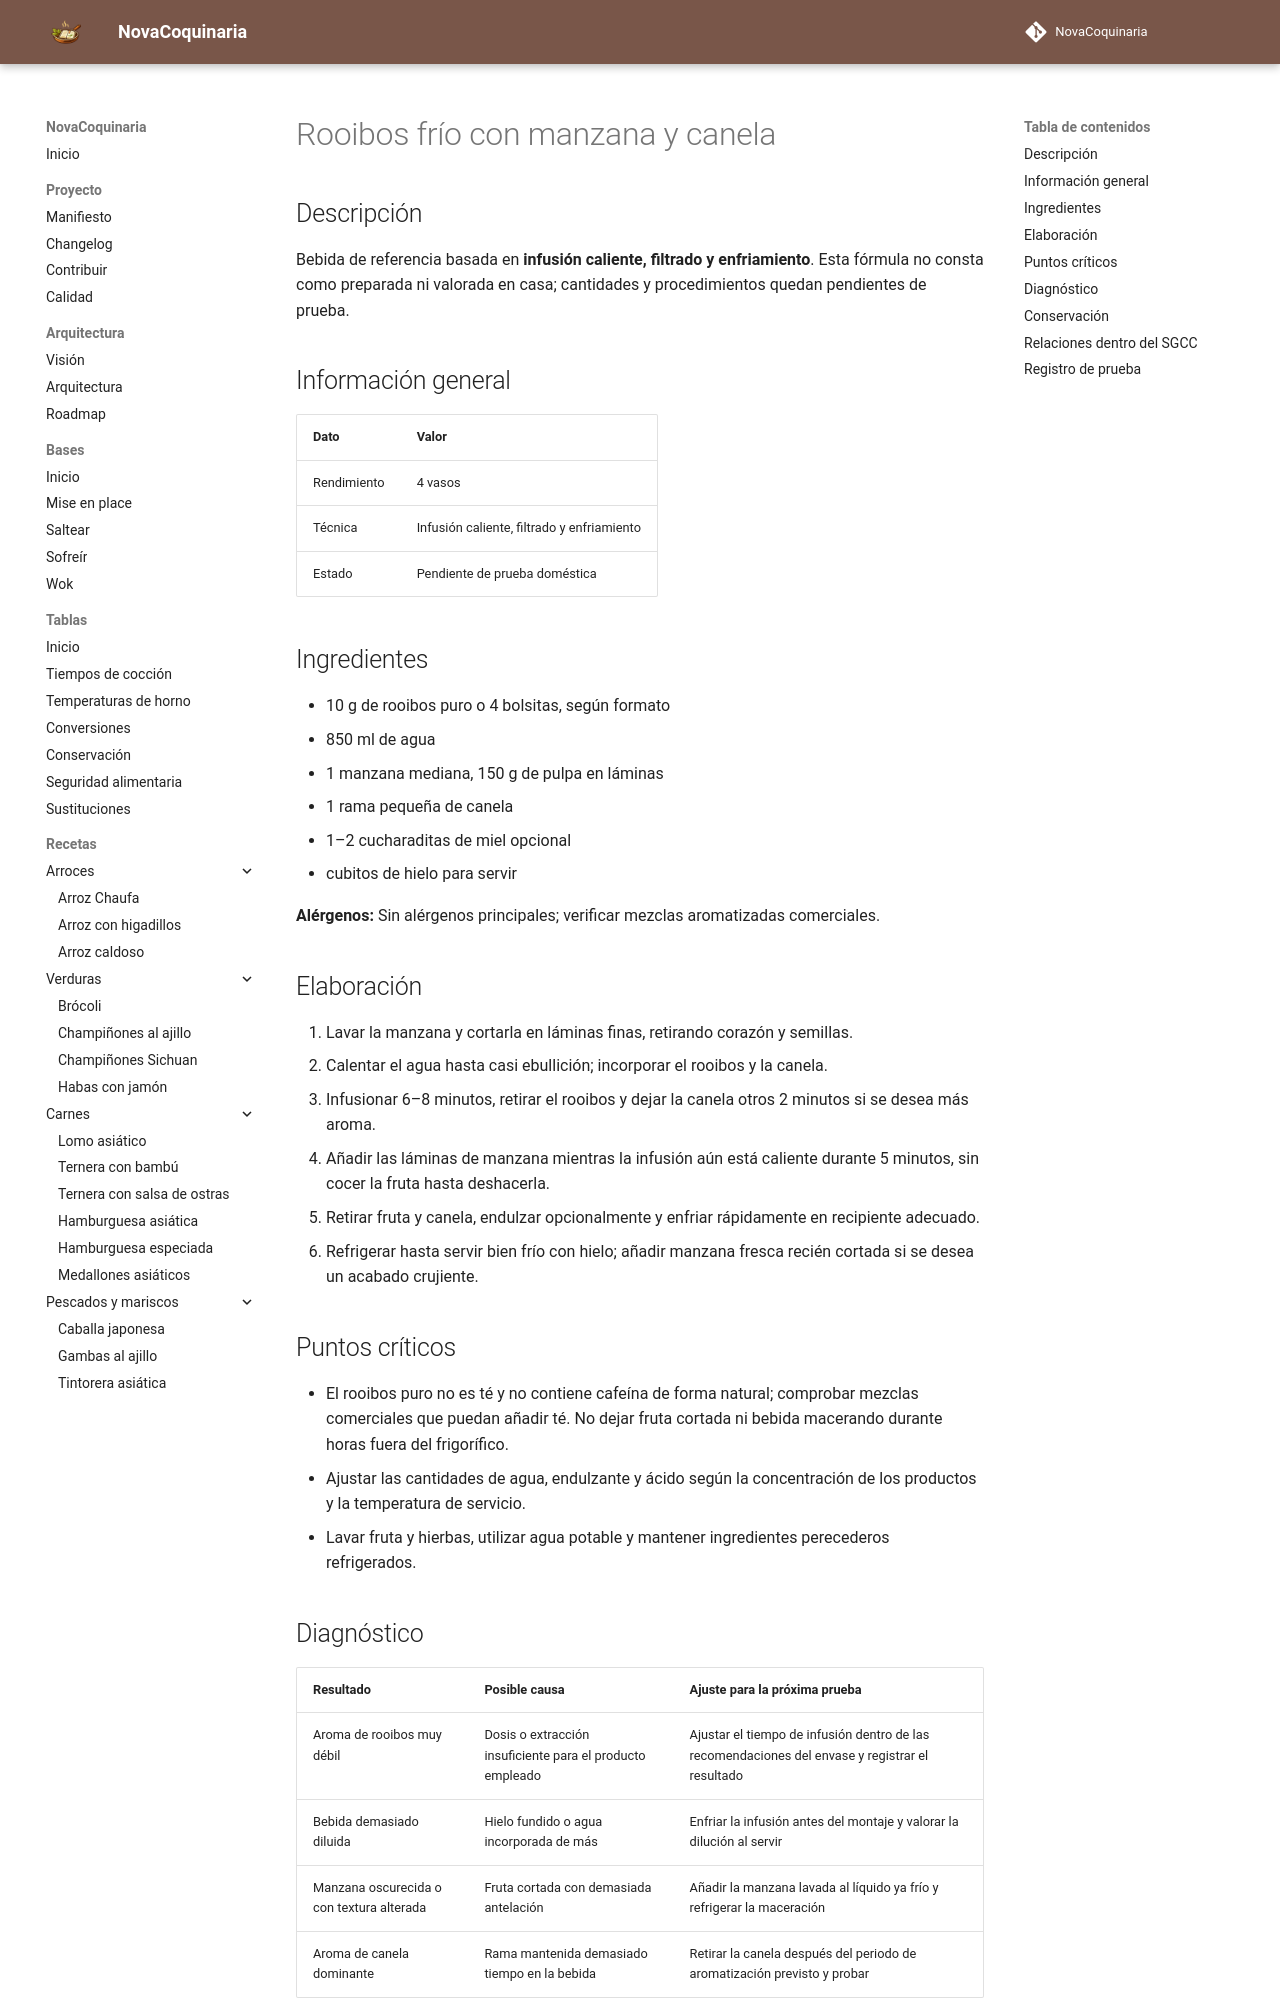

repository: fran-eliot/NovaCoquinaria · page: 09_Bebidas/rooibos_frio_con_manzana_y_canela.html · generator: mkdocs

---
id: REC-317
tipo: receta
titulo: Rooibos frío con manzana y canela
categoria: Bebidas
estado: borrador
version: 1.0.1
ultima_revision: 2026-11-22
etiquetas:
  - bebidas
  - receta-propuesta
  - pendiente-de-prueba
---

# Rooibos frío con manzana y canela

## Descripción

Bebida de referencia basada en **infusión caliente, filtrado y enfriamiento**. Esta fórmula no consta como preparada ni valorada en casa; cantidades y procedimientos quedan pendientes de prueba.

## Información general

| Dato | Valor |
|---|---|
| Rendimiento | 4 vasos |
| Técnica | Infusión caliente, filtrado y enfriamiento |
| Estado | Pendiente de prueba doméstica |

## Ingredientes

- 10 g de rooibos puro o 4 bolsitas, según formato
- 850 ml de agua
- 1 manzana mediana, 150 g de pulpa en láminas
- 1 rama pequeña de canela
- 1–2 cucharaditas de miel opcional
- cubitos de hielo para servir

**Alérgenos:** Sin alérgenos principales; verificar mezclas aromatizadas comerciales.

## Elaboración

1. Lavar la manzana y cortarla en láminas finas, retirando corazón y semillas.
2. Calentar el agua hasta casi ebullición; incorporar el rooibos y la canela.
3. Infusionar 6–8 minutos, retirar el rooibos y dejar la canela otros 2 minutos si se desea más aroma.
4. Añadir las láminas de manzana mientras la infusión aún está caliente durante 5 minutos, sin cocer la fruta hasta deshacerla.
5. Retirar fruta y canela, endulzar opcionalmente y enfriar rápidamente en recipiente adecuado.
6. Refrigerar hasta servir bien frío con hielo; añadir manzana fresca recién cortada si se desea un acabado crujiente.

## Puntos críticos

- El rooibos puro no es té y no contiene cafeína de forma natural; comprobar mezclas comerciales que puedan añadir té. No dejar fruta cortada ni bebida macerando durante horas fuera del frigorífico.
- Ajustar las cantidades de agua, endulzante y ácido según la concentración de los productos y la temperatura de servicio.
- Lavar fruta y hierbas, utilizar agua potable y mantener ingredientes perecederos refrigerados.
